Labelled photos from "images_256", an image-classification folder in Do-Trung-Quan/DO-AN-TOT-NGHIEP-E22-T02. The possible labels are: STB, normal, silicosis.

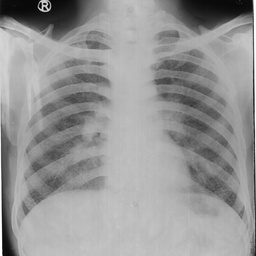
Label: silicosis

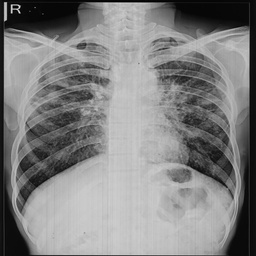
Label: STB

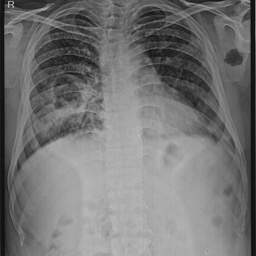
Label: STB

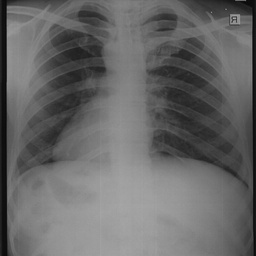
Label: normal

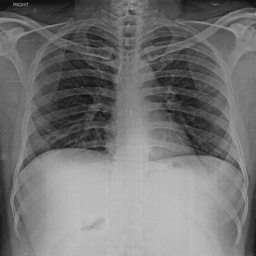
Label: normal

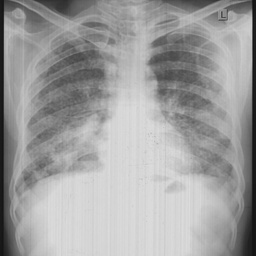
Label: silicosis
